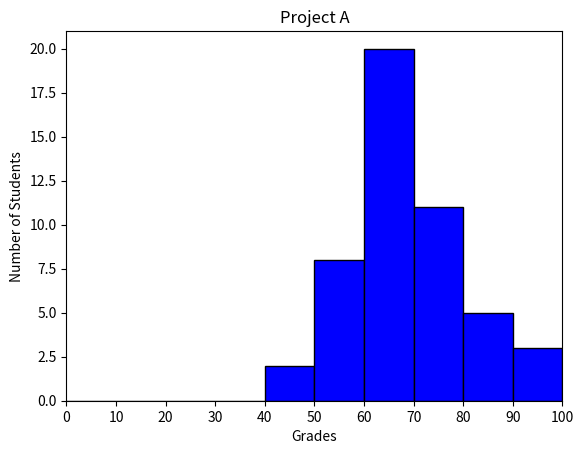

Write Python code to recreate this figure.
#!/usr/bin/env python3
import numpy as np
import matplotlib.pyplot as plt

np.random.seed(5)
student_grades = np.random.normal(68, 15, 50)
bins = np.arange(0, 101, 10)
plt.xlabel('Grades')
plt.ylabel('Number of Students')
plt.title('Project A')
plt.hist(student_grades, bins=bins, color='blue', edgecolor='black')
plt.xlim(1, 100)
plt.xticks(bins)
plt.show()
